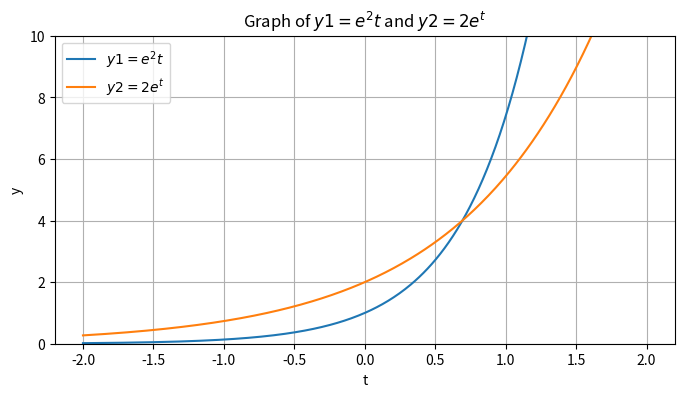

The matplotlib source for this figure:
import numpy as np
import matplotlib.pyplot as plt

# Generate t values
t = np.linspace(-2, 2, 400)  # 400 points from -2 to 2
y1 = np.exp(2*t)  # Compute e^t for each t
y2 = 2*np.exp(t)

# Create the plot
# 8 high and 4 wide
plt.figure(figsize=(8, 4))
plt.plot(t, y1, label='$y1 = e^2t$')
plt.plot(t, y2, label='$y2 = 2e^t$')

# Adding title and labels
plt.title('Graph of $y1=e^2t$ and $y2=2e^t$')
plt.xlabel('t')
plt.ylabel('y')

# Add a grid and legend
plt.grid(True)
plt.legend()
plt.ylim(0, 10)

# Show the plot
plt.show()